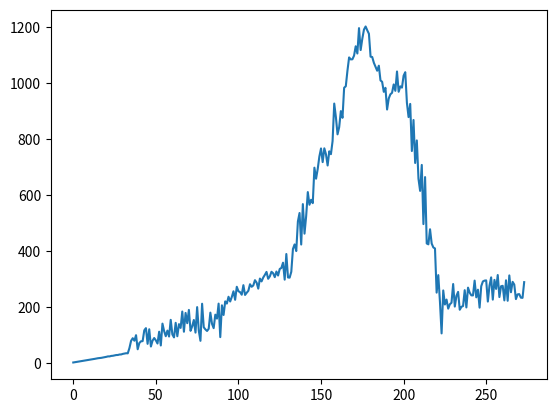

Recreate this plot in Python.
# [redacted]

import random

import matplotlib.pyplot as plt
import pandas as pd

data = []


def cal_range(starting_point, total_data_points, phase_number):
    # randomly a coeffiction for each phase
    phase_coef = random.uniform(0.5, 1)

    phase_total_data_points = (total_data_points / 6) * phase_coef
    if phase_number == 4.0:
        phase_total_data_points /= 3
    if phase_number == 4.1:
        phase_total_data_points /= 3
    if phase_number == 4.2:
        phase_total_data_points /= 2
    # print(phase_total_data_points)
    phase_virtual_mean = list(range(starting_point, int(starting_point + phase_total_data_points)))
    phase_last_point = phase_virtual_mean[-1]
    # print(phase_data)

    # 4 phases only
    if phase_number == 1:
        range_coef = random.uniform(0, 1.5)
    if phase_number == 2:
        range_coef = random.uniform(1, 3)
    if phase_number == 3.1:
        range_coef = random.uniform(2, 4)
    if phase_number == 3.2:
        range_coef = random.uniform(17, 20)
    if phase_number == 4.0:
        range_coef = random.uniform(-15, -20)
    if phase_number == 4.1:
        range_coef = random.uniform(7, 10)
    if phase_number == 4.2:
        range_coef = random.uniform(-30, -40)
    if phase_number == 4.3:
        range_coef = random.uniform(0.1, 0.3)

    return phase_virtual_mean, phase_last_point, range_coef


total_points = 350
start_point = 2
boundaries = []

# Phase 1: Stealth
stealth_virtual_mean, stealth_last_point, stealth_range_coef = cal_range(start_point, total_points, 1)
for each_point in stealth_virtual_mean:
    upper_limit = each_point + each_point * stealth_range_coef
    lower_limit = each_point - each_point * stealth_range_coef
    each_point_boundaries = [lower_limit, upper_limit]
    boundaries.append(each_point_boundaries)

# Phase 2: Awareness
aware_virtual_mean, aware_last_point, aware_range_coef = cal_range(stealth_last_point + 1, total_points, 2)
for each_point in aware_virtual_mean:
    upper_limit = each_point + each_point * aware_range_coef
    each_point_boundaries = [each_point, upper_limit]
    boundaries.append(each_point_boundaries)
distance_low = upper_limit

# Phase 3: Mania
mania1_virtual_mean, mania1_last_point, mania1_range_coef = cal_range(aware_last_point + 1, total_points, 3.1)
distance_high = mania1_virtual_mean[0] + mania1_virtual_mean[0] * mania1_range_coef
distance = distance_high - distance_low
for each_point in mania1_virtual_mean:
    upper_limit = each_point + each_point * mania1_range_coef - distance
    lower_limit = each_point + each_point * (mania1_range_coef-0.5) - distance
    each_point_boundaries = [lower_limit, upper_limit]
    boundaries.append(each_point_boundaries)
distance_low = upper_limit

mania2_virtual_mean, mania2_last_point, mania2_range_coef = cal_range(mania1_last_point + 1, total_points, 3.2)
distance_high = mania2_virtual_mean[0] + mania2_virtual_mean[0] * mania2_range_coef
distance = distance_high - distance_low
for each_point in mania2_virtual_mean:
    upper_limit = each_point + each_point * mania2_range_coef - distance
    lower_limit = each_point + each_point * (mania2_range_coef-1) - distance
    each_point_boundaries = [lower_limit, upper_limit]
    boundaries.append(each_point_boundaries)
distance_low = upper_limit
# Phase 4: Blow off

# 4.0 and 4.1 need restrict the length
blow0_virtual_mean, blow0_last_point, blow0_range_coef = cal_range(mania2_last_point + 1, total_points, 4.0)
distance_high = blow0_virtual_mean[0] + blow0_virtual_mean[0] * blow0_range_coef
distance = distance_high - distance_low
for each_point in blow0_virtual_mean:
    upper_limit = each_point + each_point * blow0_range_coef - distance
    lower_limit = each_point + each_point * (blow0_range_coef-0.5) - distance
    each_point_boundaries = [lower_limit, upper_limit]
    boundaries.append(each_point_boundaries)
distance_low = upper_limit

blow1_virtual_mean, blow1_last_point, blow1_range_coef = cal_range(blow0_last_point + 1, total_points, 4.1)
distance_high = blow1_virtual_mean[0] + blow1_virtual_mean[0] * blow1_range_coef
distance = distance_high - distance_low
for each_point in blow1_virtual_mean:
    upper_limit = each_point + each_point * blow1_range_coef - distance
    lower_limit = each_point + each_point * (blow1_range_coef-0.5) - distance
    each_point_boundaries = [lower_limit, upper_limit]
    boundaries.append(each_point_boundaries)
distance_low = upper_limit

blow2_virtual_mean, blow2_last_point, blow2_range_coef = cal_range(blow1_last_point + 1, total_points, 4.2)
distance_high = blow2_virtual_mean[0] + blow2_virtual_mean[0] * blow2_range_coef
distance = distance_high - distance_low
for each_point in blow2_virtual_mean:
    upper_limit = each_point + each_point * blow2_range_coef - distance
    lower_limit = each_point + each_point * (blow2_range_coef-1) - distance
    each_point_boundaries = [lower_limit, upper_limit]
    boundaries.append(each_point_boundaries)


blow3_virtual_mean, blow3_last_point, blow3_range_coef = cal_range(blow2_last_point + 1, total_points, 4.3)
for each_point in blow3_virtual_mean:
    upper_limit = each_point + each_point * blow3_range_coef
    lower_limit = each_point - each_point * blow3_range_coef
    each_point_boundaries = [lower_limit, upper_limit]
    boundaries.append(each_point_boundaries)

i = 0
for each_boundary in boundaries:
    if i == mania2_last_point:
        data_point = each_boundary[1]
    else:
        data_point = random.uniform(each_boundary[0], each_boundary[1])
    data.append(data_point)

df = pd.DataFrame(data)
plt.plot(data)
plt.show()
